Photos from the image-classification dataset "Hand-Gesture-Recognizer" in the GitHub repository Rahul2k/Hand-Gesture-Recognizer. Its 4 classes are: fist, one finger, perfect sign, two fingers.

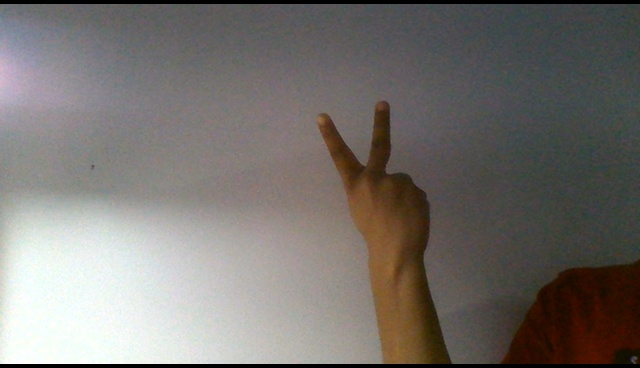
Label: two fingers

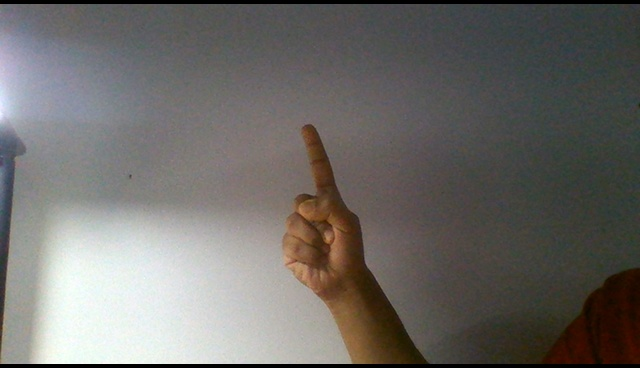
Label: one finger

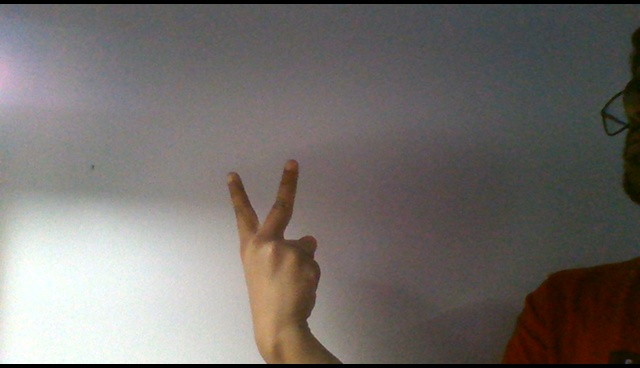
Label: two fingers

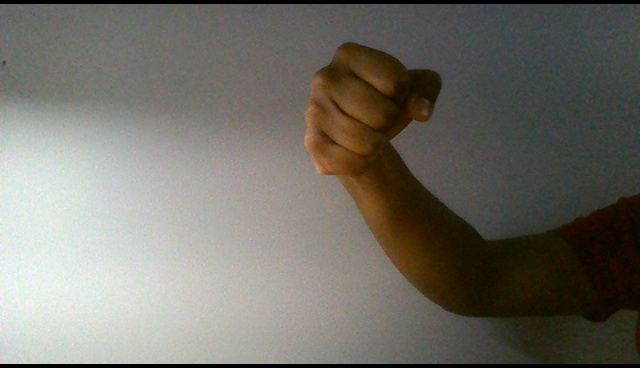
Label: fist

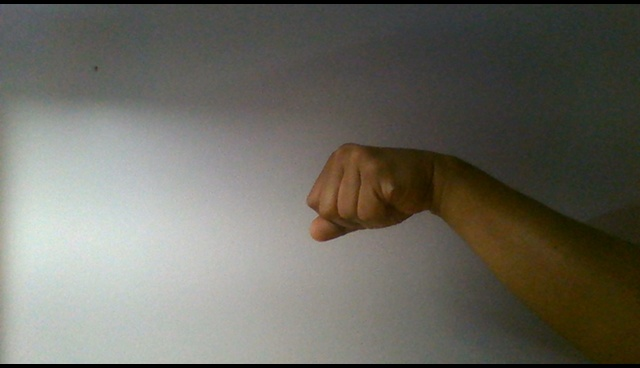
Label: fist

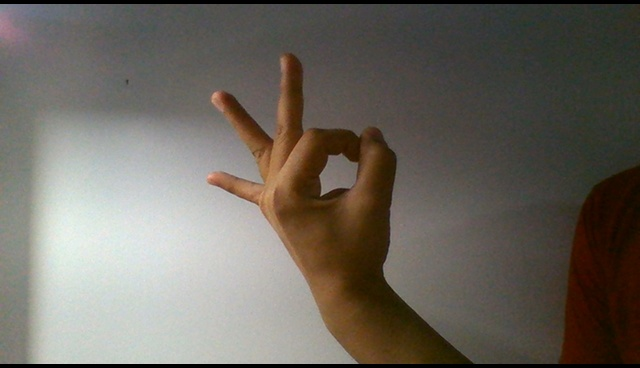
Label: perfect sign
